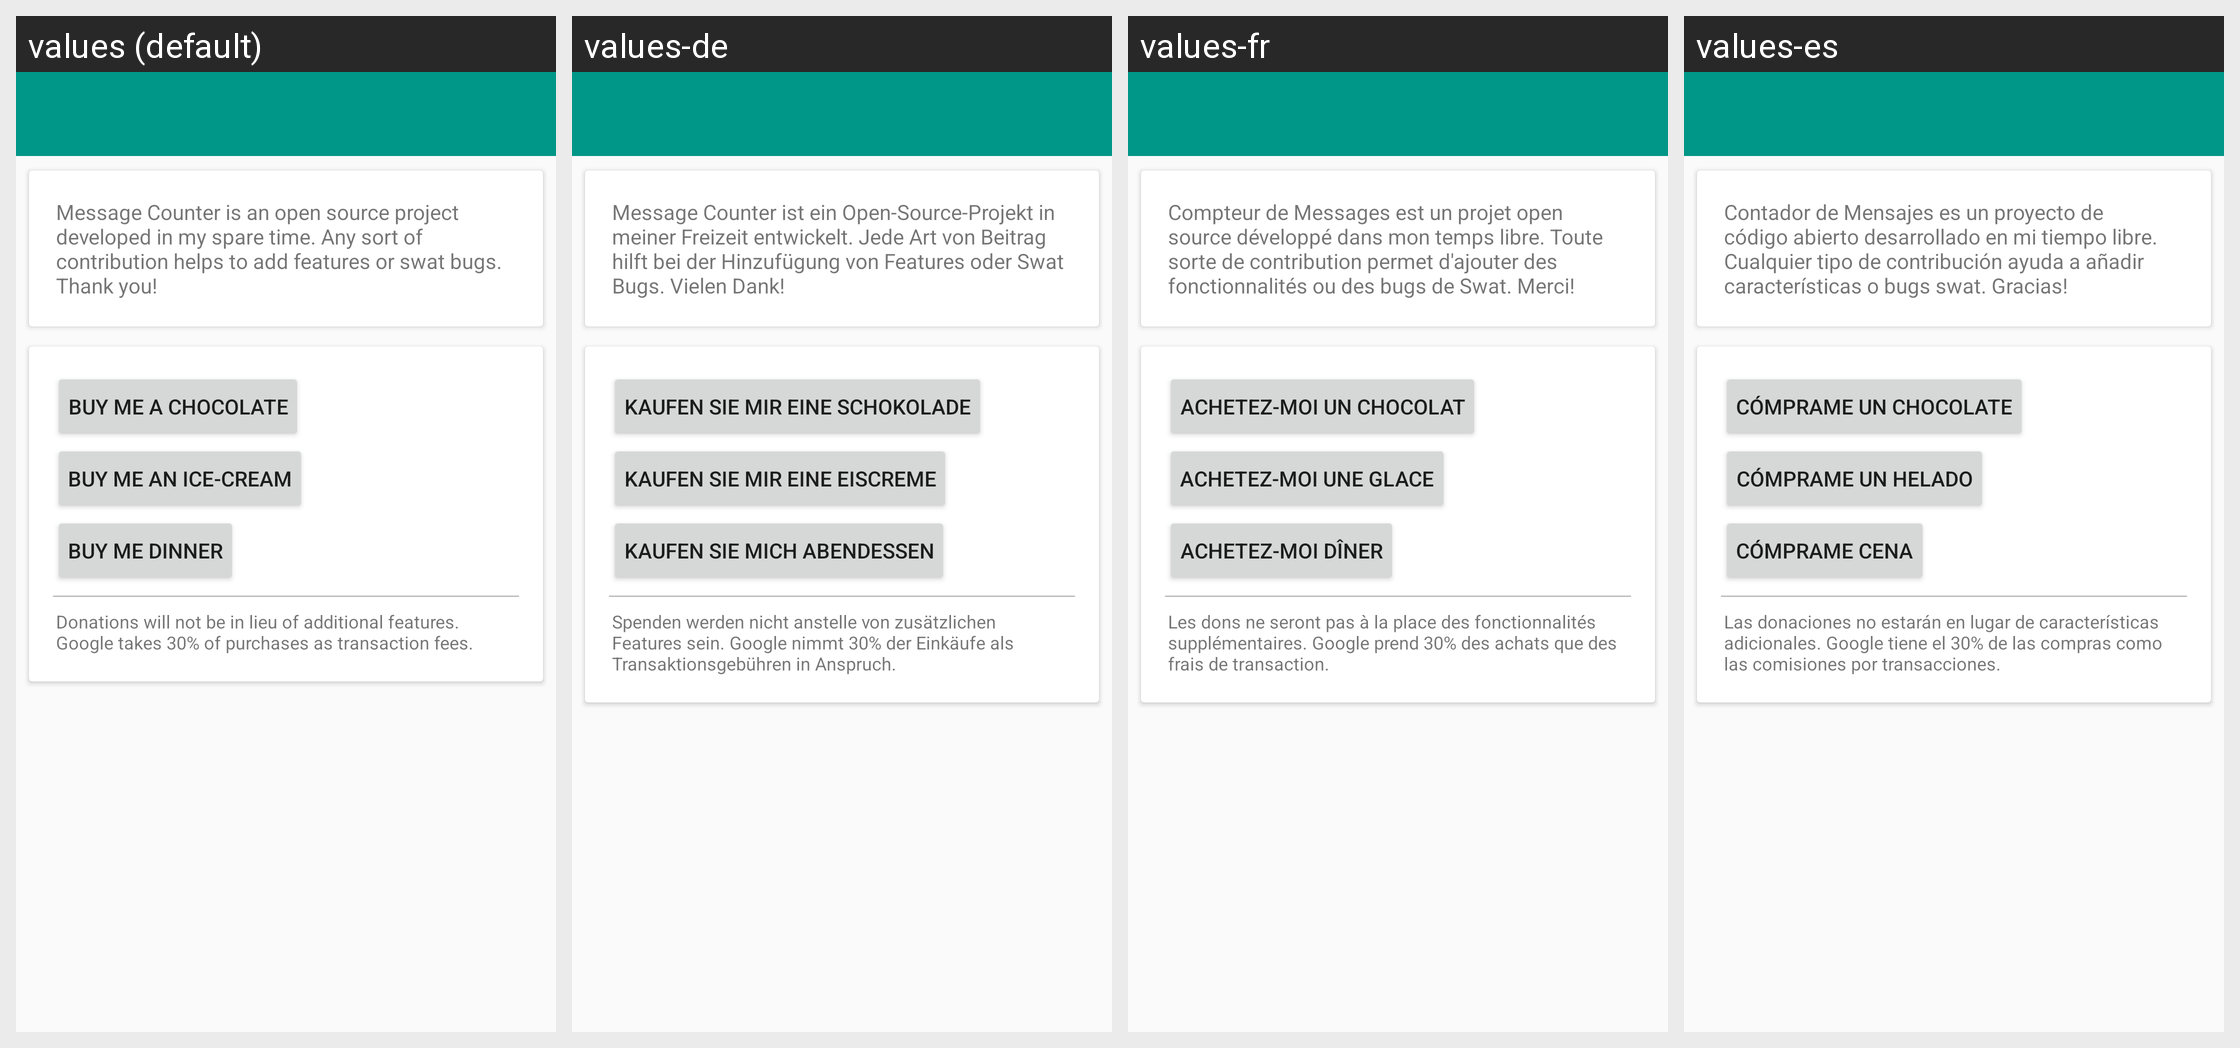

For this localized Android screen grid, give each drawn string resource with its value in every locale shown.
Android screen res/layout/fragment_donate.xml rendered under 4 locales, left to right: values (default), values-de, values-fr, values-es. Device: Nexus 5 (rendered at 1080×1920; each locale shown at half size, 540×960, under a caption strip naming it); theme MessageCounterTheme.
Other locales in the repository, not shown: values-pt-rBR.
Strings drawn on this screen, with the default value and each locale's value (text and hints the layout hard-codes, and strings that could not be matched under every locale, appear in the picture but are not listed):

str_donate_text
  values: Message Counter is an open source project developed in my spare time. Any sort of contribution helps to add features or swat bugs. Thank you!
  values-de: Message Counter ist ein Open-Source-Projekt in meiner Freizeit entwickelt. Jede Art von Beitrag hilft bei der Hinzufügung von Features oder Swat Bugs. Vielen Dank!
  values-fr: Compteur de Messages est un projet open source développé dans mon temps libre. Toute sorte de contribution permet d'ajouter des fonctionnalités ou des bugs de Swat. Merci!
  values-es: Contador de Mensajes es un proyecto de código abierto desarrollado en mi tiempo libre. Cualquier tipo de contribución ayuda a añadir características o bugs swat. Gracias!

str_donate_small
  values: Buy me a Chocolate
  values-de: Kaufen Sie mir eine Schokolade
  values-fr: Achetez-moi un chocolat
  values-es: Cómprame un chocolate

str_donate_medium
  values: Buy me an Ice-Cream
  values-de: Kaufen Sie mir eine Eiscreme
  values-fr: Achetez-moi une glace
  values-es: Cómprame un helado

str_donate_large
  values: Buy me Dinner
  values-de: Kaufen Sie mich Abendessen
  values-fr: Achetez-moi Dîner
  values-es: Cómprame Cena

str_donate_disclaimer
  values: Donations will not be in lieu of additional features. Google takes 30% of purchases as transaction fees.
  values-de: Spenden werden nicht anstelle von zusätzlichen Features sein. Google nimmt 30% der Einkäufe als Transaktionsgebühren in Anspruch.
  values-fr: Les dons ne seront pas à la place des fonctionnalités supplémentaires. Google prend 30% des achats que des frais de transaction.
  values-es: Las donaciones no estarán en lugar de características adicionales. Google tiene el 30% de las compras como las comisiones por transacciones.
